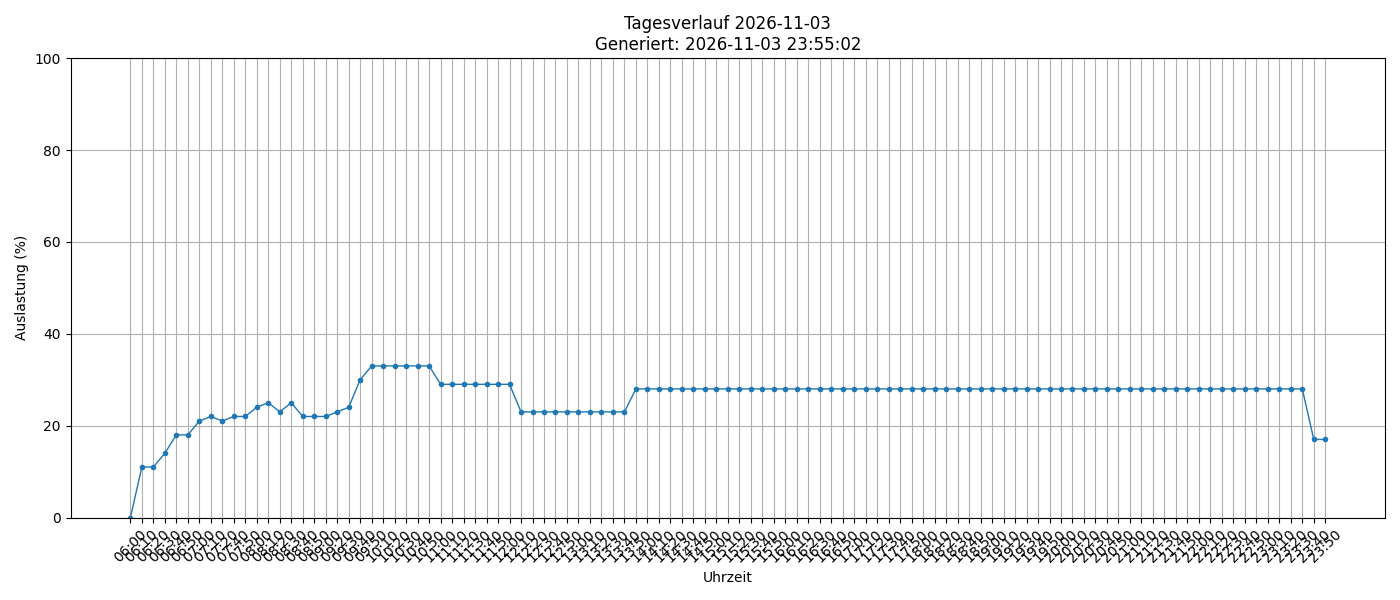

Source data for this figure (header and first rows):
timestamp, load_percent
2026-11-03 06:00:01, 0
2026-11-03 06:10:01, 11
2026-11-03 06:20:01, 11
2026-11-03 06:30:01, 14
2026-11-03 06:40:01, 18
2026-11-03 06:50:02, 18
2026-11-03 07:00:01, 21
2026-11-03 07:10:01, 22
2026-11-03 07:20:01, 21
2026-11-03 07:40:01, 22
2026-11-03 07:50:01, 22
2026-11-03 08:00:01, 24
2026-11-03 08:10:01, 25
2026-11-03 08:20:01, 23
2026-11-03 08:30:01, 25
2026-11-03 08:40:01, 22
2026-11-03 08:50:01, 22
2026-11-03 09:00:01, 22
2026-11-03 09:20:01, 23
2026-11-03 09:30:01, 24
2026-11-03 09:40:01, 30
2026-11-03 09:50:01, 33
2026-11-03 10:10:01, 33
2026-11-03 10:20:01, 33
2026-11-03 10:30:01, 33
2026-11-03 10:40:01, 33
2026-11-03 10:50:02, 33
2026-11-03 11:00:01, 29
2026-11-03 11:10:01, 29
2026-11-03 11:20:01, 29
2026-11-03 11:30:01, 29
2026-11-03 11:40:01, 29
2026-11-03 11:50:01, 29
2026-11-03 12:00:02, 29
2026-11-03 12:10:01, 23
2026-11-03 12:20:01, 23
2026-11-03 12:30:01, 23
2026-11-03 12:40:02, 23
2026-11-03 12:50:01, 23
2026-11-03 13:00:01, 23
2026-11-03 13:10:01, 23
2026-11-03 13:20:01, 23
2026-11-03 13:30:01, 23
2026-11-03 13:40:01, 23
2026-11-03 13:50:01, 28
2026-11-03 14:00:01, 28
2026-11-03 14:10:01, 28
2026-11-03 14:20:01, 28
2026-11-03 14:30:01, 28
2026-11-03 14:40:01, 28
2026-11-03 14:50:01, 28
2026-11-03 15:00:02, 28
2026-11-03 15:10:02, 28
2026-11-03 15:20:02, 28
2026-11-03 15:30:01, 28
2026-11-03 15:40:01, 28
2026-11-03 15:50:02, 28
2026-11-03 16:00:01, 28
2026-11-03 16:10:01, 28
2026-11-03 16:20:01, 28
... 45 more rows
